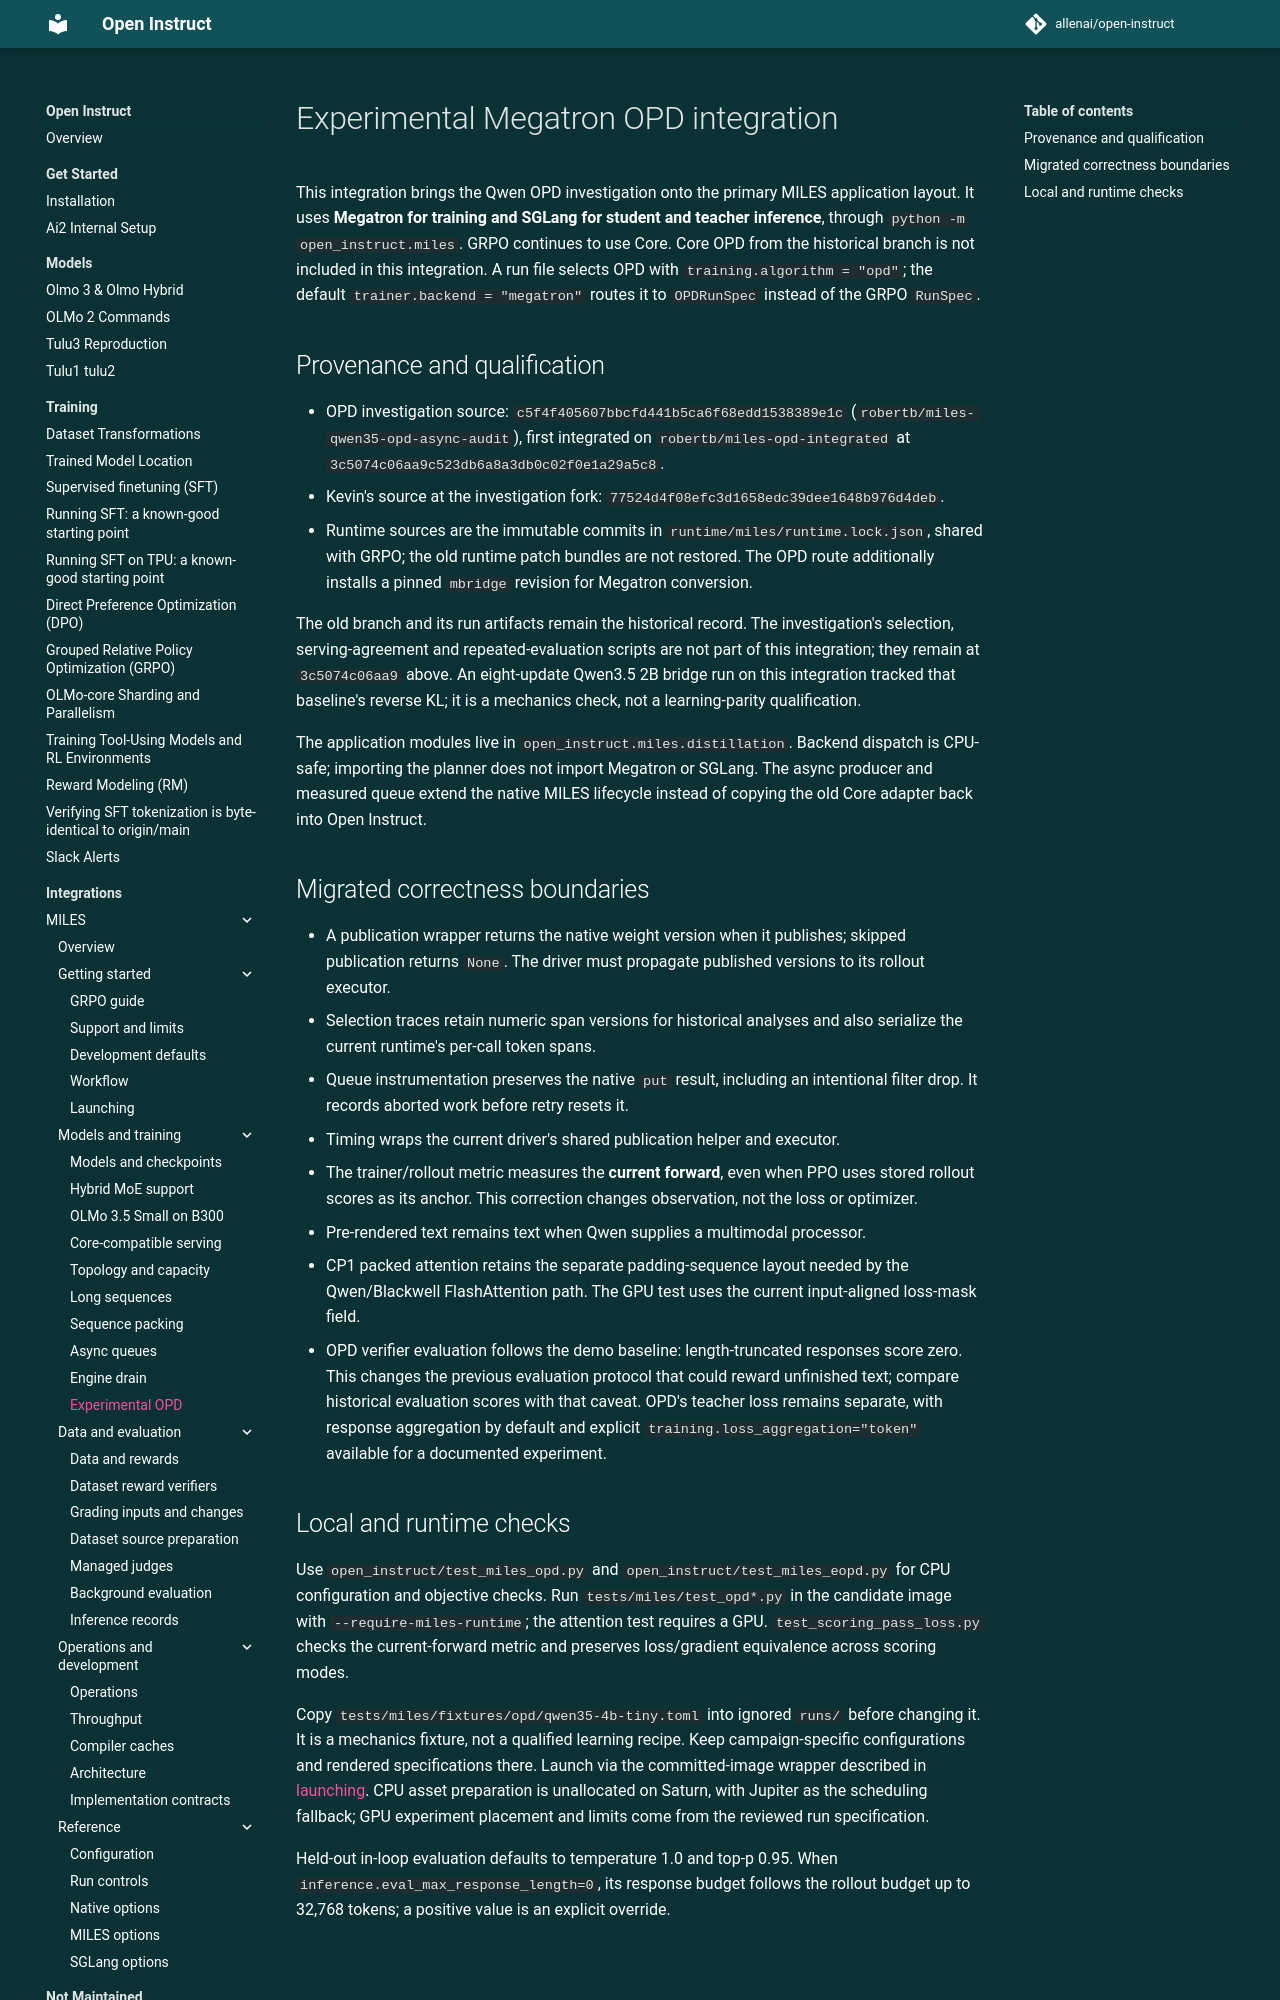

repository: allenai/open-instruct · page: miles/opd/index.html · generator: mkdocs

# Experimental Megatron OPD integration

This integration brings the Qwen OPD investigation onto the primary MILES
application layout. It uses **Megatron for training and SGLang for student and
teacher inference**, through `python -m open_instruct.miles`. GRPO continues to use
Core. Core OPD from the historical branch is not included in this integration.
A run file selects OPD with `training.algorithm = "opd"`; the default
`trainer.backend = "megatron"` routes it to `OPDRunSpec` instead of the GRPO
`RunSpec`.

## Provenance and qualification

- OPD investigation source: `c5f4f405607bbcfd441b5ca6f68edd1538389e1c`
  (`robertb/miles-qwen35-opd-async-audit`), first integrated on
  `robertb/miles-opd-integrated` at `3c5074c06aa9c523db6a8a3db0c02f0e1a29a5c8`.
- Kevin's source at the investigation fork: `77524d4f08efc3d1658edc39dee1648b976d4deb`.
- Runtime sources are the immutable commits in `runtime/miles/runtime.lock.json`,
  shared with GRPO; the old runtime patch bundles are not restored. The OPD route
  additionally installs a pinned `mbridge` revision for Megatron conversion.

The old branch and its run artifacts remain the historical record. The
investigation's selection, serving-agreement and repeated-evaluation scripts are
not part of this integration; they remain at `3c5074c06aa9` above. An
eight-update Qwen3.5 2B bridge run on this integration tracked that baseline's
reverse KL; it is a mechanics check, not a learning-parity qualification.

The application modules live in `open_instruct.miles.distillation`. Backend
dispatch is CPU-safe; importing the planner does not import Megatron or SGLang.
The async producer and measured queue extend the native MILES lifecycle instead
of copying the old Core adapter back into Open Instruct.

## Migrated correctness boundaries

- A publication wrapper returns the native weight version when it publishes;
  skipped publication returns `None`. The driver must propagate published
  versions to its rollout executor.
- Selection traces retain numeric span versions for historical analyses and
  also serialize the current runtime's per-call token spans.
- Queue instrumentation preserves the native `put` result, including an
  intentional filter drop. It records aborted work before retry resets it.
- Timing wraps the current driver's shared publication helper and executor.
- The trainer/rollout metric measures the **current forward**, even when PPO
  uses stored rollout scores as its anchor. This correction changes observation,
  not the loss or optimizer.
- Pre-rendered text remains text when Qwen supplies a multimodal processor.
- CP1 packed attention retains the separate padding-sequence layout needed
  by the Qwen/Blackwell FlashAttention path. The GPU test uses the current
  input-aligned loss-mask field.
- OPD verifier evaluation follows the demo baseline: length-truncated responses
  score zero. This changes the previous evaluation protocol that could reward
  unfinished text; compare historical evaluation scores with that caveat. OPD's
  teacher loss remains separate, with response aggregation by default and explicit
  `training.loss_aggregation="token"` available for a documented experiment.
